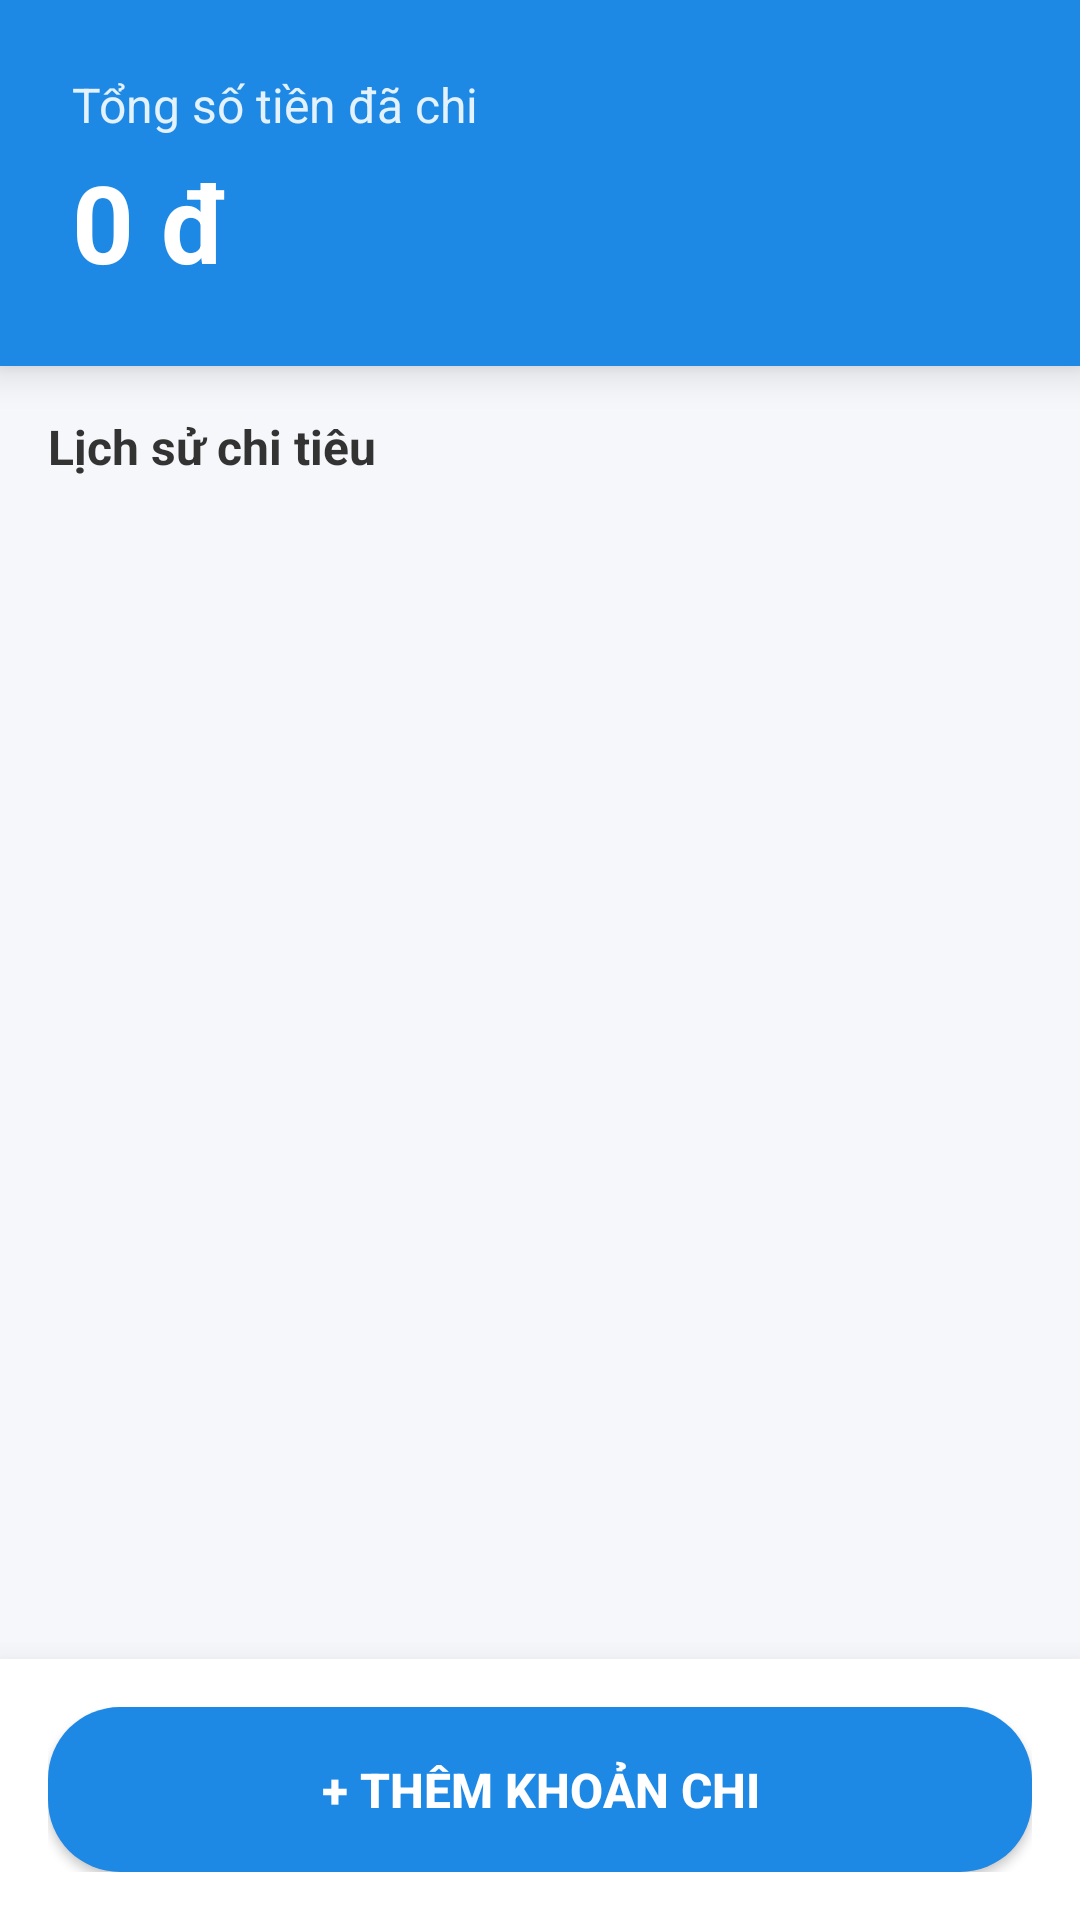

Here is an Android app screen rendered from its layout file. Give the layout XML and the strings, colors and styles it references.
<!-- AndroidManifest.xml: application theme Theme.TH02quanLyChiTieu -->
<!-- res/layout/activity_main.xml -->
<?xml version="1.0" encoding="utf-8"?>
<LinearLayout xmlns:android="http://schemas.android.com/apk/res/android"
    xmlns:app="http://schemas.android.com/apk/res-auto"
    android:layout_width="match_parent"
    android:layout_height="match_parent"
    android:orientation="vertical"
    android:background="#F5F7FA">

    <LinearLayout
        android:layout_width="match_parent"
        android:layout_height="wrap_content"
        android:background="#1E88E5"
        android:padding="24dp"
        android:orientation="vertical"
        android:elevation="8dp">

        <TextView
            android:layout_width="wrap_content"
            android:layout_height="wrap_content"
            android:text="Tổng số tiền đã chi"
            android:textSize="16sp"
            android:textColor="#E3F2FD"/>

        <TextView
            android:id="@+id/tvTotalAmount"
            android:layout_width="wrap_content"
            android:layout_height="wrap_content"
            android:text="0 đ"
            android:textSize="36sp"
            android:textStyle="bold"
            android:textColor="@android:color/white"
            android:layout_marginTop="4dp"/>
    </LinearLayout>

    <TextView
        android:layout_width="wrap_content"
        android:layout_height="wrap_content"
        android:text="Lịch sử chi tiêu"
        android:textStyle="bold"
        android:textSize="16sp"
        android:textColor="#333333"
        android:layout_margin="16dp"/>

    <androidx.recyclerview.widget.RecyclerView
        android:id="@+id/rvExpenses"
        android:layout_width="match_parent"
        android:layout_height="0dp"
        android:layout_weight="1"
        android:clipToPadding="false"
        android:paddingBottom="16dp"/>

    <LinearLayout
        android:layout_width="match_parent"
        android:layout_height="wrap_content"
        android:padding="16dp"
        android:background="#FFFFFF"
        android:elevation="16dp">

        <Button
            android:id="@+id/btnAddExpense"
            android:layout_width="match_parent"
            android:layout_height="55dp"
            android:text="+ Thêm khoản chi"
            android:textSize="16sp"
            android:textStyle="bold"
            android:background="@drawable/bg_button_rounded"
            app:backgroundTint="@null"
            android:textColor="@android:color/white"/>
    </LinearLayout>
</LinearLayout>
<!-- resources referenced by this layout -->
<resources>
  <!-- drawable bg_button_rounded (drawable) -->
  <?xml version="1.0" encoding="utf-8"?>
  
  <shape xmlns:android="http://schemas.android.com/apk/res/android">
      <solid android:color="#1E88E5"/>
      <corners android:radius="24dp"/>
  </shape>
  <style name="Theme.TH02quanLyChiTieu" parent="Base.Theme.TH02quanLyChiTieu" />
  <style name="Base.Theme.TH02quanLyChiTieu" parent="Theme.Material3.DayNight.NoActionBar">
          
          
      </style>
</resources>
